9-way image classification set "rose" from GitHub (quangthcs/AIHOAHONG); label vocabulary: dom den, gi sat, khoe manh, moc phan, moc suong, nhen do, rep, sau an la, sui canh.

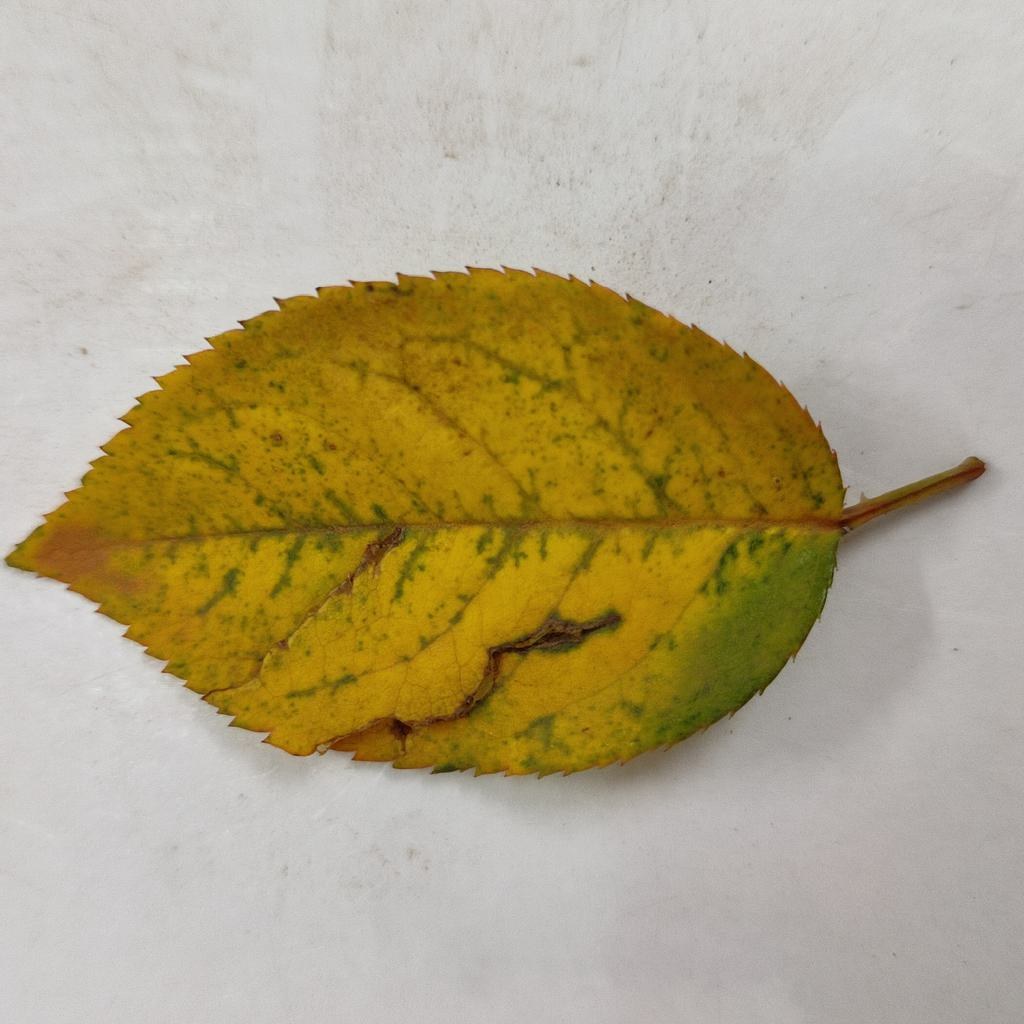
Label: moc suong

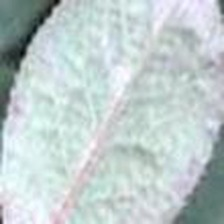
Label: moc phan

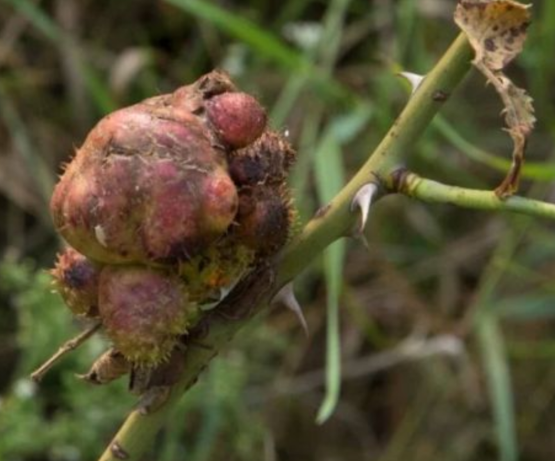
Label: sui canh

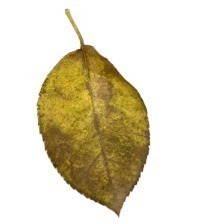
Label: dom den

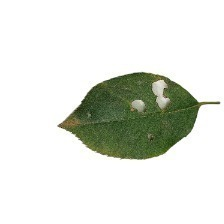
Label: sau an la

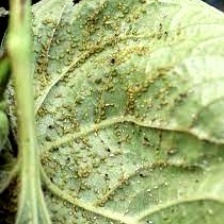
Label: rep
